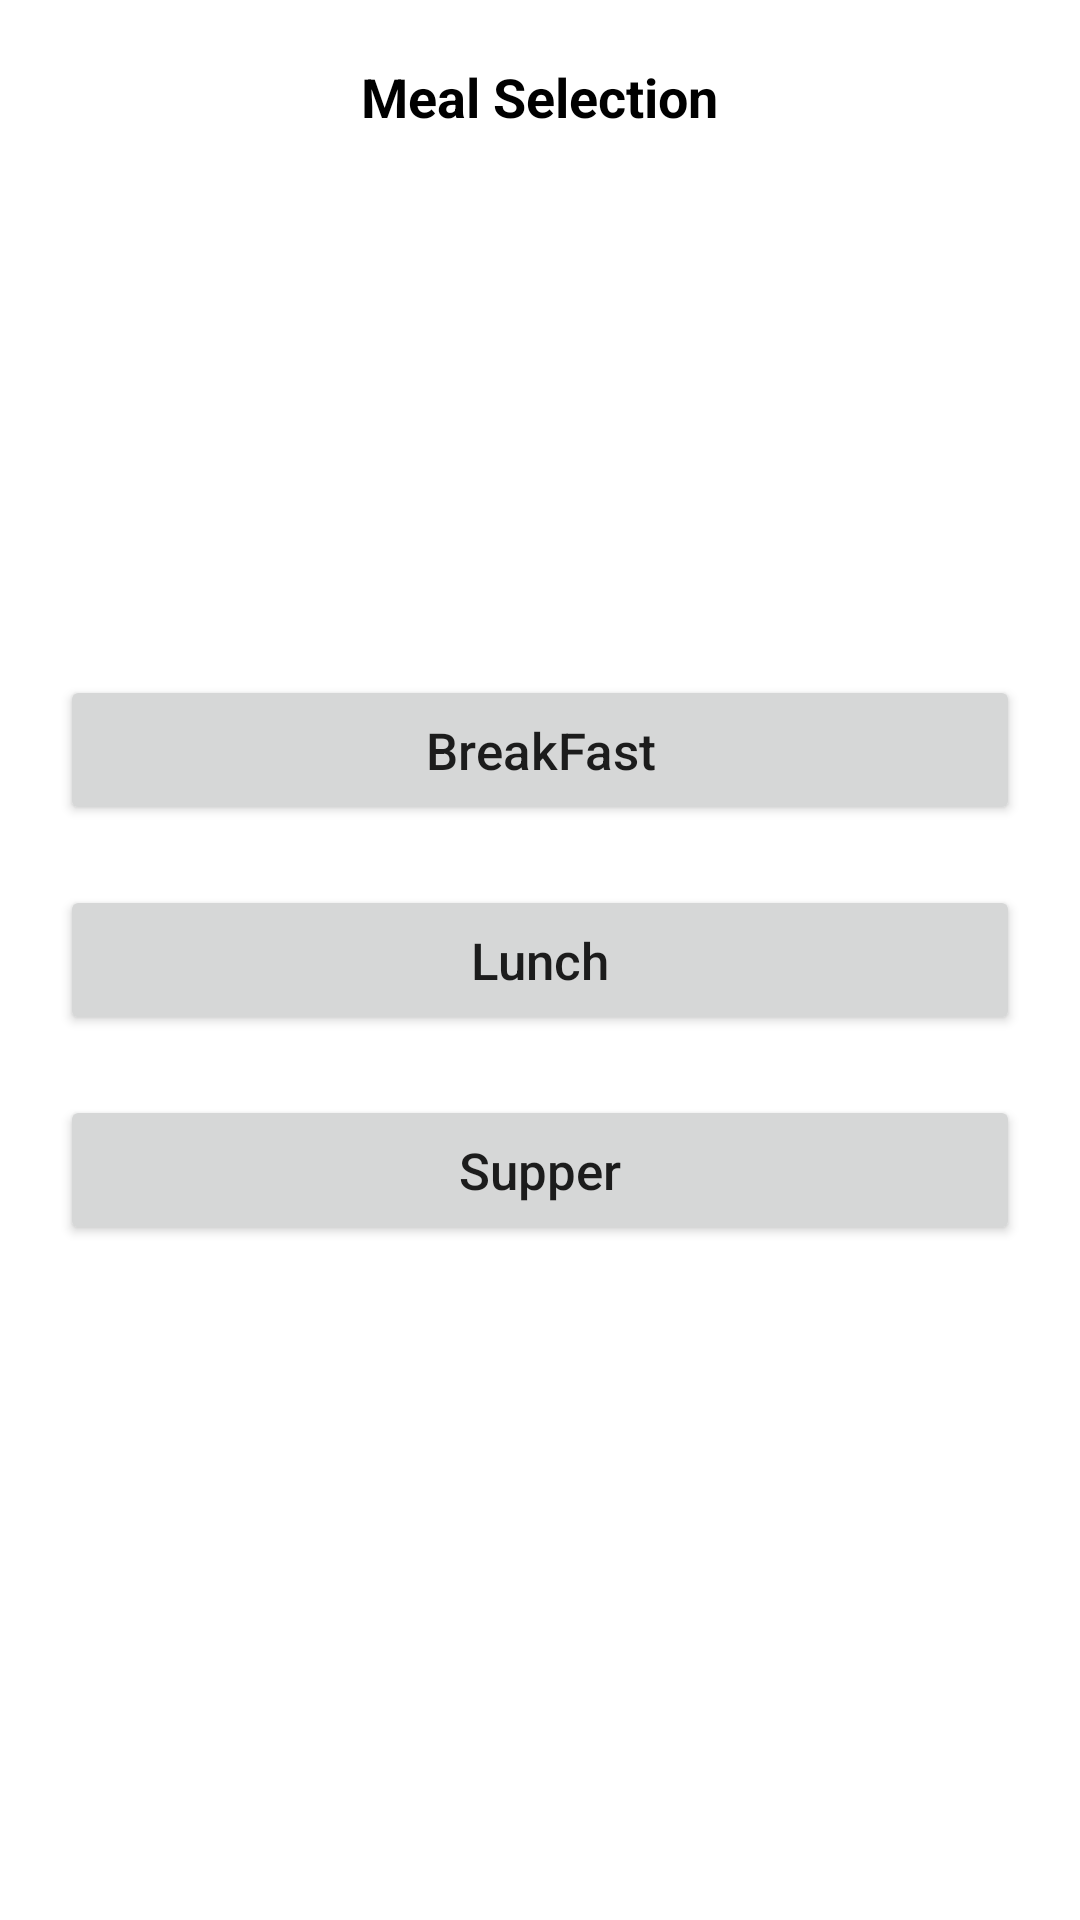

Android layout source for this screen:
<!-- AndroidManifest.xml: application theme Theme.Healthnutritionguideapp -->
<!-- res/layout/activity_test.xml -->
<?xml version="1.0" encoding="utf-8"?>
<RelativeLayout
    xmlns:android="http://schemas.android.com/apk/res/android"
    xmlns:app="http://schemas.android.com/apk/res-auto"
    xmlns:tools="http://schemas.android.com/tools"
    android:layout_width="match_parent"
    android:layout_height="match_parent"
    tools:context=".test.TestActivity">

    <TextView
        android:layout_width="wrap_content"
        android:layout_height="wrap_content"
        android:layout_marginTop="20dp"
        android:layout_centerHorizontal="true"
        android:text="Meal Selection"
        android:textSize="18sp"
        android:textStyle="bold"
        android:textColor="@color/black">

    </TextView>

    <RelativeLayout
        android:layout_width="wrap_content"
        android:layout_height="wrap_content"
        android:layout_centerInParent="true">
        <LinearLayout
            android:layout_width="match_parent"
            android:orientation="vertical"
            android:layout_height="wrap_content">

            <Button
                android:layout_width="match_parent"
                android:layout_marginStart="20dp"
                android:layout_marginEnd="20dp"
                android:text="BreakFast"
                android:id="@+id/breakfast"
                android:textAllCaps="false"
                android:textSize="17sp"
                android:layout_height="50dp">
            </Button>
            <Button
                android:layout_width="match_parent"
                android:layout_marginStart="20dp"
                android:layout_marginEnd="20dp"
                android:id="@+id/lunch"
                android:text="Lunch"
                android:layout_marginTop="20dp"
                android:textAllCaps="false"
                android:textSize="17sp"
                android:layout_height="50dp">
            </Button>
            <Button
                android:layout_width="match_parent"
                android:layout_marginStart="20dp"
                android:layout_marginEnd="20dp"
                android:text="Supper"
                android:id="@+id/supper"
                android:layout_marginTop="20dp"
                android:textAllCaps="false"
                android:textSize="17sp"
                android:layout_height="50dp">
            </Button>
        </LinearLayout>

    </RelativeLayout>

</RelativeLayout>
<!-- resources referenced by this layout -->
<resources>
  <style name="Theme.Healthnutritionguideapp" parent="Theme.MaterialComponents.DayNight.NoActionBar">
          
          <item name="colorPrimary">@color/purple_500</item>
          <item name="colorPrimaryVariant">@color/purple_700</item>
          <item name="colorOnPrimary">@color/black</item>
          
          <item name="colorSecondary">@color/teal_200</item>
          <item name="colorSecondaryVariant">@color/teal_700</item>
          <item name="colorOnSecondary">@color/black</item>
          
          <item name="android:statusBarColor">?attr/colorPrimaryVariant</item>
          
      </style>
  <!-- not gathered from this repository: default colours our renderer supplied (Android Studio template values) -->
  <color name="purple_500">#FF6200EE</color>
  <color name="purple_700">#FF3700B3</color>
  <color name="teal_200">#FF03DAC5</color>
  <color name="teal_700">#FF018786</color>
  <color name="black">#FF000000</color>
</resources>
